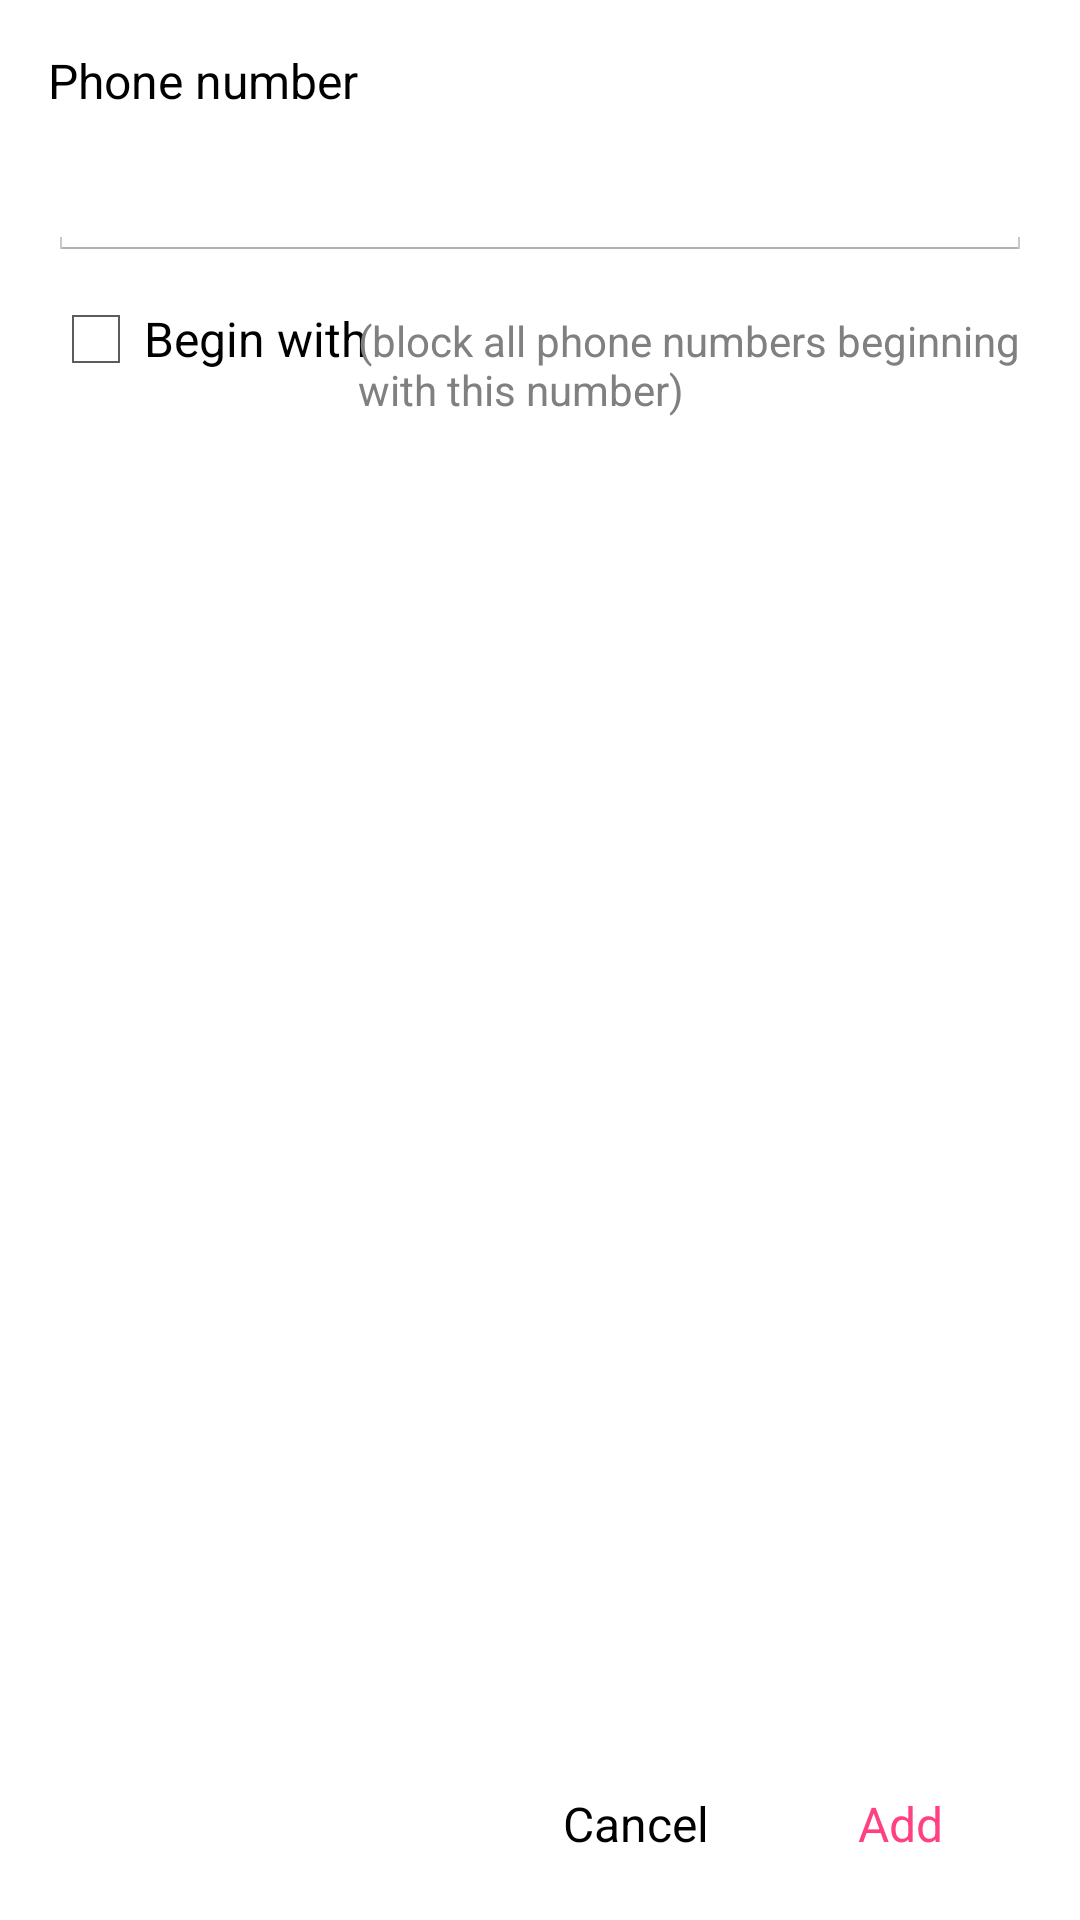

Write the Android layout XML for this screen, with the resource values it uses.
<!-- AndroidManifest.xml: application theme MyAppTheme -->
<!-- res/layout/add_manual_fragment.xml -->
<?xml version="1.0" encoding="utf-8"?>
<RelativeLayout xmlns:android="http://schemas.android.com/apk/res/android"
                xmlns:tools="http://schemas.android.com/tools"
                android:layout_width="match_parent"
                android:layout_height="match_parent"
                android:clipToPadding="false"
                android:fadeScrollbars="false"
                android:orientation="vertical"
                android:paddingLeft="@dimen/activity_horizontal_margin"
                android:paddingRight="@dimen/activity_horizontal_margin"
                android:paddingTop="@dimen/activity_vertical_margin">

    <TextView
        android:id="@+id/addManualLabelPhoneNumber"
        android:layout_width="wrap_content"
        android:layout_height="wrap_content"
        android:layout_alignParentLeft="true"
        android:layout_alignParentStart="true"
        android:layout_alignParentTop="true"
        android:layout_marginBottom="@dimen/inner_margin"
        android:text="@string/add_manual_label_phone_numbers"
        android:textAppearance="@style/TextAppearance.AppCompat.Subhead"/>

    <EditText
        android:id="@+id/addManualTfPhoneNumber"
        android:layout_width="match_parent"
        android:layout_height="wrap_content"
        android:layout_alignParentLeft="true"
        android:layout_alignParentStart="true"
        android:layout_below="@+id/addManualLabelPhoneNumber"
        android:layout_marginBottom="@dimen/inner_margin"
        android:layout_marginTop="@dimen/inner_margin"
        android:ems="10"
        android:inputType="phone"
        android:maxLength="26"
        android:maxLines="1"
        tools:ignore="TextFields"/>

    <CheckBox
        android:id="@+id/addManualCbBeginWith"
        android:layout_width="wrap_content"
        android:layout_height="wrap_content"
        android:layout_alignParentLeft="true"
        android:layout_alignParentStart="true"
        android:layout_below="@+id/addManualTfPhoneNumber"
        android:layout_marginBottom="@dimen/inner_margin"
        android:layout_marginTop="@dimen/inner_margin"
        android:text="@string/add_manual_rb_begin_with" />

    <TextView

        android:layout_width="wrap_content"
        android:layout_height="wrap_content"
        android:layout_alignBaseline="@+id/addManualCbBeginWith"
        android:layout_alignBottom="@+id/addManualCbBeginWith"
        android:layout_toEndOf="@+id/addManualLabelPhoneNumber"
        android:layout_toRightOf="@+id/addManualLabelPhoneNumber"
        android:text="@string/add_manual_label_explanation_begin_with"
        android:textAppearance="@style/TextAppearance.AppCompat.Small"/>

    <LinearLayout
        android:layout_width="match_parent"
        android:layout_height="wrap_content"
        android:layout_alignParentBottom="true"
        android:layout_alignParentEnd="true"
        android:layout_alignParentRight="true"
        android:gravity="bottom|end"
        android:orientation="horizontal"
        android:paddingBottom="@dimen/outer_margin"
        android:paddingTop="@dimen/outer_margin">

        <Button
            android:id="@+id/addManualBtCancel"
            style="@style/Widget.AppCompat.Button.Borderless"
            android:layout_width="wrap_content"
            android:layout_height="wrap_content"
            android:text="@string/common_cancel"/>

        <Button
            android:id="@+id/addManualBtOk"
            style="@style/Widget.AppCompat.Button.Borderless"
            android:layout_width="wrap_content"
            android:layout_height="wrap_content"
            android:text="@string/common_add"
            android:textColor="@color/colorAccent"
            tools:text="Add 2 contacts"/>

    </LinearLayout>


</RelativeLayout>
<!-- resources referenced by this layout -->
<resources>
  <color name="colorAccent">#ff4081</color>
  <dimen name="activity_horizontal_margin">16dp</dimen>
  <dimen name="activity_vertical_margin">16dp</dimen>
  <dimen name="inner_margin">5dp</dimen>
  <dimen name="outer_margin">8dp</dimen>
  <string name="add_manual_label_explanation_begin_with">(block all phone numbers beginning with this number)</string>
  <string name="add_manual_label_phone_numbers">Phone number</string>
  <string name="add_manual_rb_begin_with">Begin with</string>
  <string name="common_add">Add</string>
  <string name="common_cancel">Cancel</string>
  <style name="MyAppTheme" parent="android:Theme.Holo.Light.DarkActionBar">
          <item name="android:homeAsUpIndicator">@drawable/ic_back</item>
          <item name="android:actionBarStyle">@style/ActionBar</item>
  
      </style>
  <style name="ActionBar" parent="android:Widget.ActionBar">
          <item name="android:background">@color/mainEnd</item>
          <item name="android:icon">@android:color/transparent</item>
          <item name="android:titleTextStyle">@style/ActionBar.TitleText</item>
  
      </style>
  <color name="mainEnd">#E91E63</color>
  <style name="ActionBar.TitleText" parent="android:TextAppearance.Holo.Widget.ActionBar.Title">
          <item name="android:textColor">@android:color/white</item>
          <item name="android:textSize">18sp</item>
      </style>
</resources>
